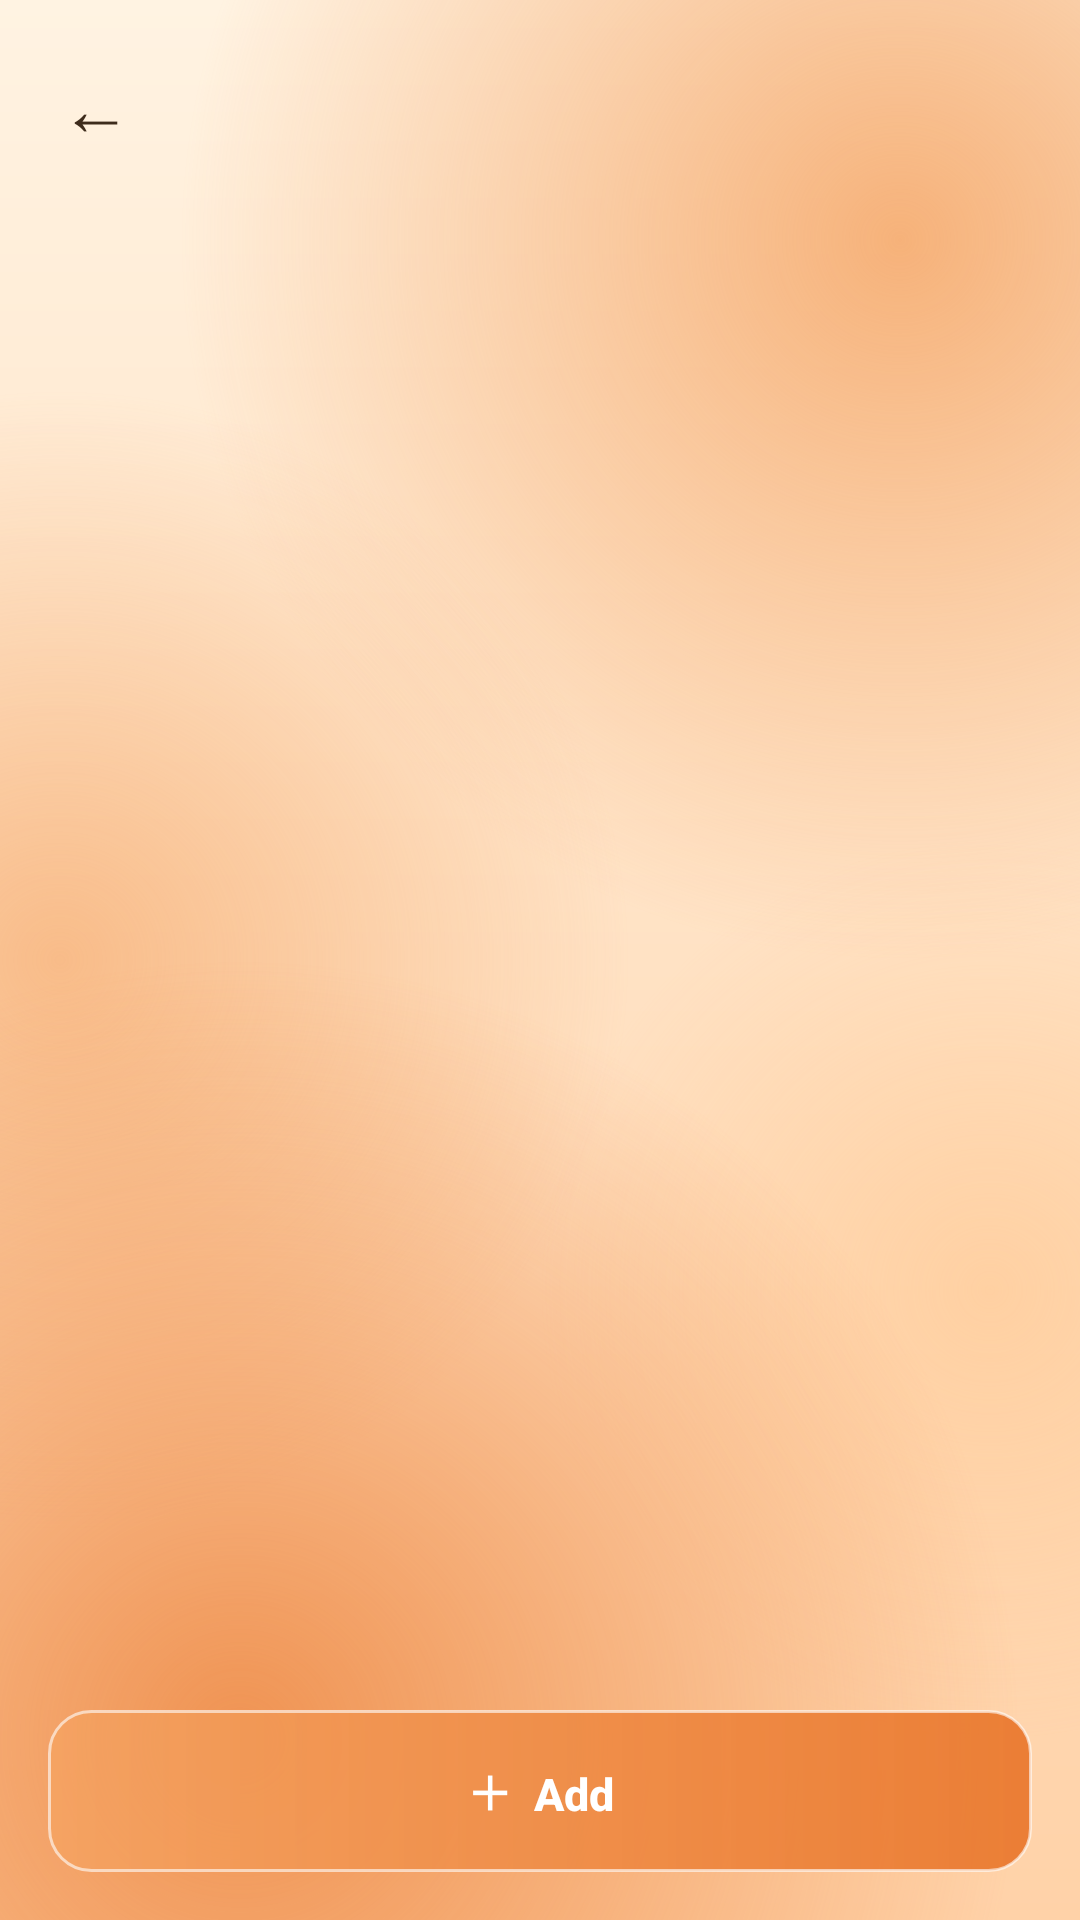

Produce the Android XML layout that renders to this screen, including the resource entries it uses.
<!-- AndroidManifest.xml: application theme Theme.CampusSurvival -->
<!-- res/layout/activity_list.xml -->
<?xml version="1.0" encoding="utf-8"?>
<LinearLayout xmlns:android="http://schemas.android.com/apk/res/android"
    android:layout_width="match_parent"
    android:layout_height="match_parent"
    android:background="@drawable/bg_app"
    android:orientation="vertical">

    <include layout="@layout/layout_header" />

    <HorizontalScrollView
        android:id="@+id/dayScroll"
        android:layout_width="match_parent"
        android:layout_height="wrap_content"
        android:scrollbars="none"
        android:visibility="gone">

        <LinearLayout
            android:id="@+id/dayBar"
            android:layout_width="wrap_content"
            android:layout_height="wrap_content"
            android:orientation="horizontal"
            android:paddingLeft="12dp"
            android:paddingRight="12dp"
            android:paddingBottom="6dp" />
    </HorizontalScrollView>

    <FrameLayout
        android:layout_width="match_parent"
        android:layout_height="0dp"
        android:layout_weight="1">

        <ListView
            android:id="@+id/list"
            android:layout_width="match_parent"
            android:layout_height="match_parent"
            android:clipToPadding="false"
            android:divider="@android:color/transparent"
            android:dividerHeight="10dp"
            android:listSelector="@android:color/transparent"
            android:paddingLeft="16dp"
            android:paddingTop="6dp"
            android:paddingRight="16dp"
            android:paddingBottom="16dp"
            android:scrollbarStyle="outsideOverlay" />

        <TextView
            android:id="@+id/empty"
            android:layout_width="match_parent"
            android:layout_height="match_parent"
            android:gravity="center"
            android:lineSpacingExtra="6dp"
            android:padding="32dp"
            android:textColor="@color/brown_light"
            android:textSize="15sp" />
    </FrameLayout>

    <Button
        android:id="@+id/btnAdd"
        style="@style/Btn"
        android:layout_width="match_parent"
        android:layout_height="54dp"
        android:layout_margin="16dp"
        android:text="＋  Add" />
</LinearLayout>
<!-- res/layout/layout_header.xml (included above) -->
<?xml version="1.0" encoding="utf-8"?>
<LinearLayout xmlns:android="http://schemas.android.com/apk/res/android"
    android:layout_width="match_parent"
    android:layout_height="wrap_content"
    android:gravity="center_vertical"
    android:orientation="horizontal"
    android:paddingLeft="8dp"
    android:paddingTop="12dp"
    android:paddingRight="16dp"
    android:paddingBottom="8dp">

    <TextView
        android:id="@+id/btnBack"
        android:layout_width="48dp"
        android:layout_height="48dp"
        android:gravity="center"
        android:text="←"
        android:textColor="@color/brown"
        android:textSize="24sp" />

    <LinearLayout
        android:layout_width="0dp"
        android:layout_height="wrap_content"
        android:layout_weight="1"
        android:orientation="vertical">

        <TextView
            android:id="@+id/tvTitle"
            android:layout_width="wrap_content"
            android:layout_height="wrap_content"
            android:textColor="@color/brown"
            android:textSize="22sp"
            android:textStyle="bold" />

        <TextView
            android:id="@+id/tvSubtitle"
            android:layout_width="wrap_content"
            android:layout_height="wrap_content"
            android:textColor="@color/brown_light"
            android:textSize="13sp" />
    </LinearLayout>
</LinearLayout>
<!-- resources referenced by this layout -->
<resources>
  <color name="brown">#3E2C1C</color>
  <color name="brown_light">#8A7560</color>
  <style name="Btn" parent="android:Widget.Material.Button">
          <item name="android:background">@drawable/bg_btn_orange</item>
          <item name="android:textColor">@color/white</item>
          <item name="android:textAllCaps">false</item>
          <item name="android:textStyle">bold</item>
          <item name="android:textSize">15sp</item>
          <item name="android:stateListAnimator">@null</item>
          <item name="android:minHeight">46dp</item>
      </style>
  <style name="Theme.CampusSurvival" parent="android:Theme.Material.Light.NoActionBar">
          <item name="android:colorPrimary">@color/orange</item>
          <item name="android:colorPrimaryDark">@color/cream</item>
          <item name="android:colorAccent">@color/orange_deep</item>
          <item name="android:statusBarColor">@color/cream</item>
          <item name="android:windowLightStatusBar">true</item>
          <item name="android:navigationBarColor">@color/cream</item>
          <item name="android:windowBackground">@drawable/bg_app</item>
          <item name="android:textColorPrimary">@color/brown</item>
          <item name="android:textColorSecondary">@color/brown_light</item>
          <item name="android:alertDialogTheme">@style/Dialog.CampusSurvival</item>
          <item name="android:datePickerDialogTheme">@style/Dialog.CampusSurvival</item>
          <item name="android:timePickerDialogTheme">@style/Dialog.CampusSurvival</item>
      </style>
  <!-- drawable bg_btn_orange (drawable) -->
  <?xml version="1.0" encoding="utf-8"?>
  <ripple xmlns:android="http://schemas.android.com/apk/res/android" android:color="#55FFFFFF">
      <item>
          <shape android:shape="rectangle">
              <gradient android:angle="0" android:startColor="#D9F4A261" android:endColor="#EBE9762B" />
              <corners android:radius="14dp" />
              <stroke android:width="1dp" android:color="#99FFFFFF" />
          </shape>
      </item>
  </ripple>
  <color name="white">#FFFFFF</color>
  <color name="orange">#F4A261</color>
  <color name="cream">#FFF8EE</color>
  <color name="orange_deep">#E9762B</color>
  <style name="Dialog.CampusSurvival" parent="android:Theme.Material.Light.Dialog.Alert">
          <item name="android:colorAccent">@color/orange_deep</item>
          <item name="android:colorPrimary">@color/orange</item>
          <item name="android:windowBackground">@drawable/bg_dialog</item>
      </style>
  <!-- drawable bg_dialog (drawable) -->
  <?xml version="1.0" encoding="utf-8"?>
  <inset xmlns:android="http://schemas.android.com/apk/res/android" android:inset="16dp">
      <shape android:shape="rectangle">
          <gradient android:angle="270" android:startColor="#F2FFF8EE" android:endColor="#D9FFF1E0" />
          <corners android:radius="24dp" />
          <stroke android:width="1.5dp" android:color="@color/glass_edge" />
      </shape>
  </inset>
  <color name="glass_edge">#E6FFFFFF</color>
</resources>
